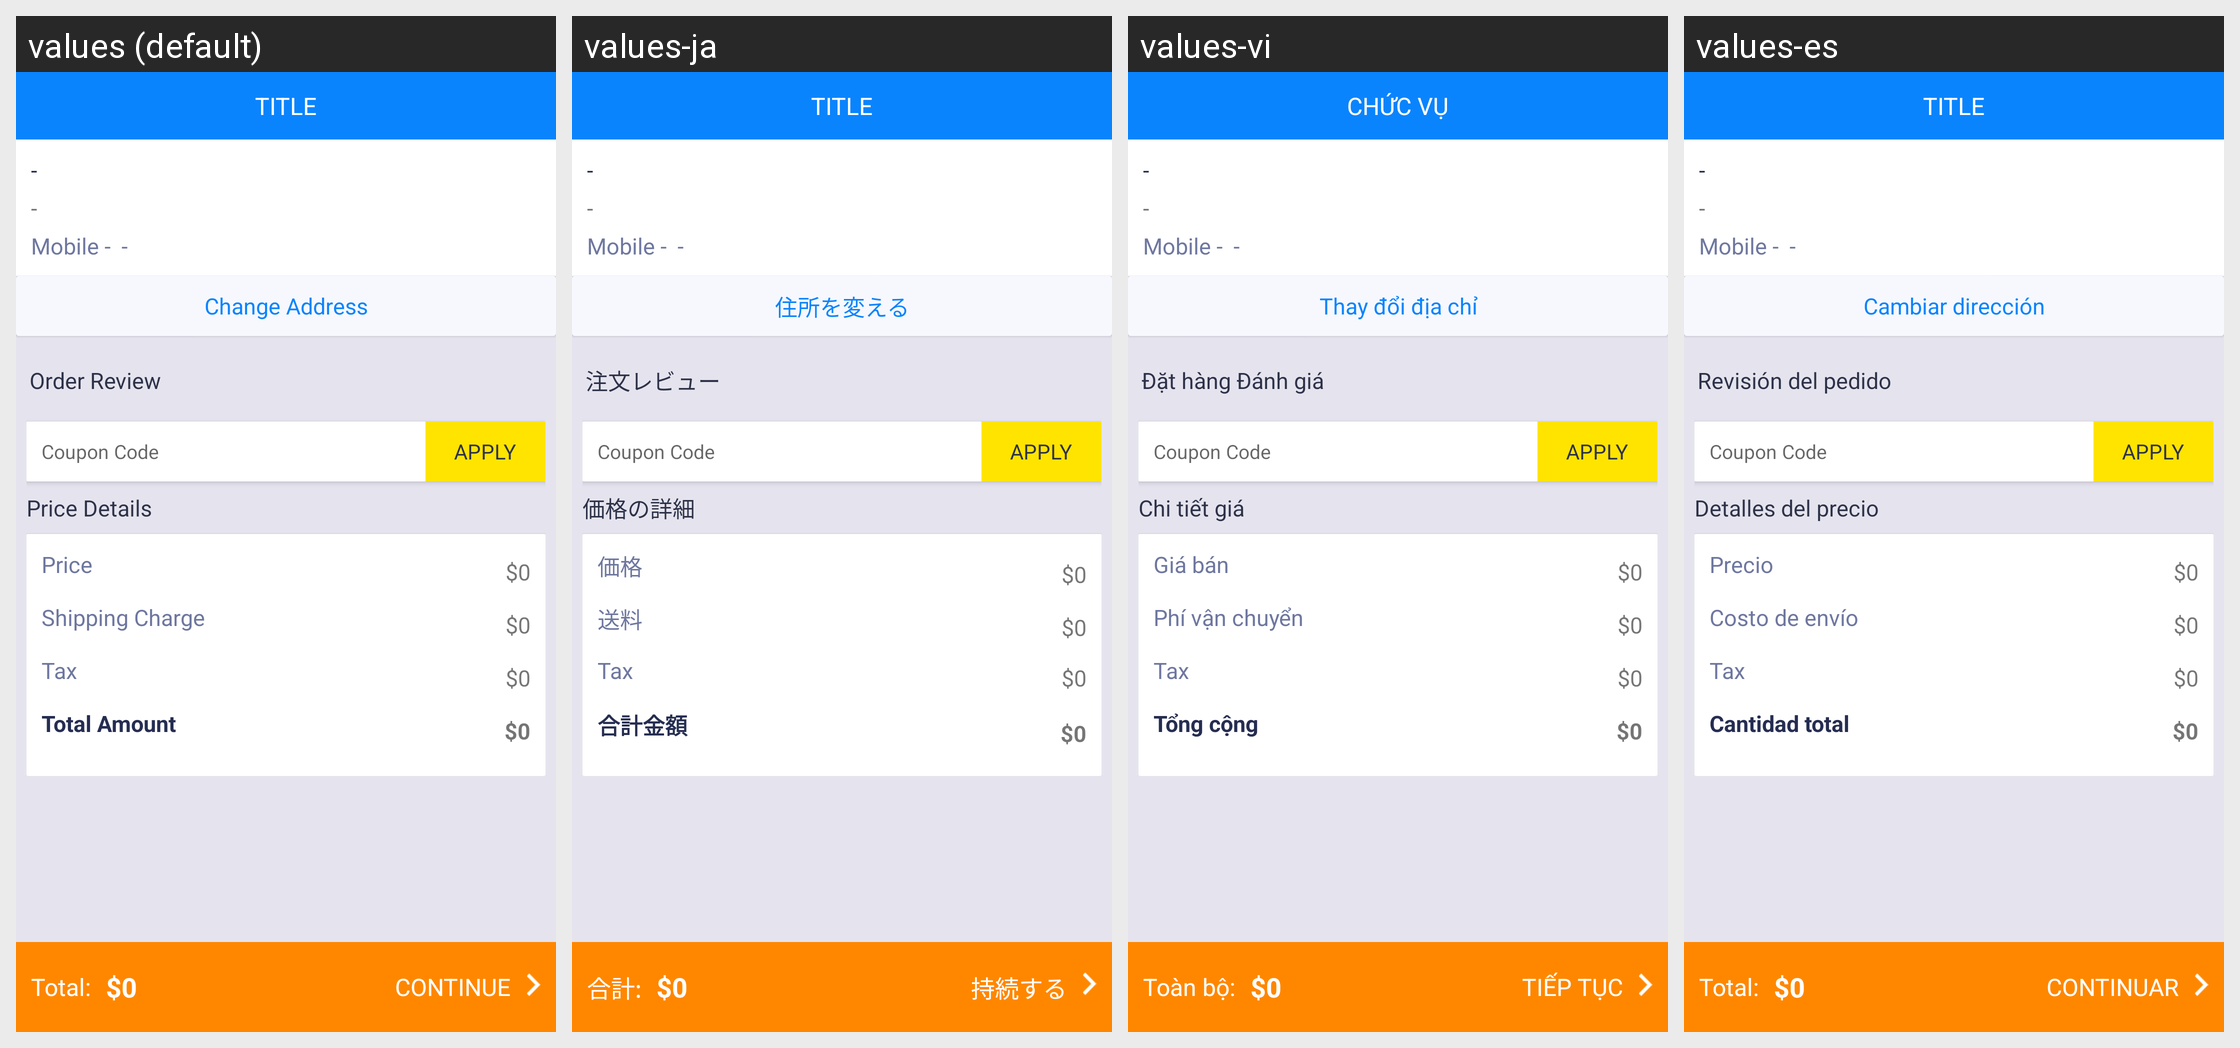

For this localized Android screen grid, give each drawn string resource with its value in every locale shown.
Android screen res/layout/activity_delivery.xml rendered under 4 locales, left to right: values (default), values-ja, values-vi, values-es. Device: Nexus 5 (rendered at 1080×1920; each locale shown at half size, 540×960, under a caption strip naming it); theme AppTheme.
Strings drawn on this screen, with the default value and each locale's value (text and hints the layout hard-codes, and strings that could not be matched under every locale, appear in the picture but are not listed):

change_address
  values: Change Address
  values-ja: 住所を変える
  values-vi: Thay đổi địa chỉ
  values-es: Cambiar dirección

order_review
  values: Order Review
  values-ja: 注文レビュー
  values-vi: Đặt hàng Đánh giá
  values-es: Revisión del pedido

APPLY
  values: APPLY
  values-ja: APPLY  [not translated; the default value is used]
  values-vi: APPLY  [not translated; the default value is used]
  values-es: APPLY  [not translated; the default value is used]

price_details
  values: Price Details
  values-ja: 価格の詳細
  values-vi: Chi tiết giá
  values-es: Detalles del precio

pric_e
  values: Price
  values-ja: 価格
  values-vi: Giá bán
  values-es: Precio

shipping_charge
  values: Shipping Charge
  values-ja: 送料
  values-vi: Phí vận chuyển
  values-es: Costo de envío

Tax
  values: Tax
  values-ja: Tax  [not translated; the default value is used]
  values-vi: Tax  [not translated; the default value is used]
  values-es: Tax  [not translated; the default value is used]

total_amount
  values: Total Amount
  values-ja: 合計金額
  values-vi: Tổng cộng
  values-es: Cantidad total

total
  values: Total:
  values-ja: 合計:
  values-vi: Toàn bộ:
  values-es: Total:

continu_e
  values: CONTINUE
  values-ja: 持続する
  values-vi: TIẾP TỤC
  values-es: CONTINUAR

title
  values: TITLE
  values-ja: TITLE
  values-vi: CHỨC VỤ
  values-es: TITLE
